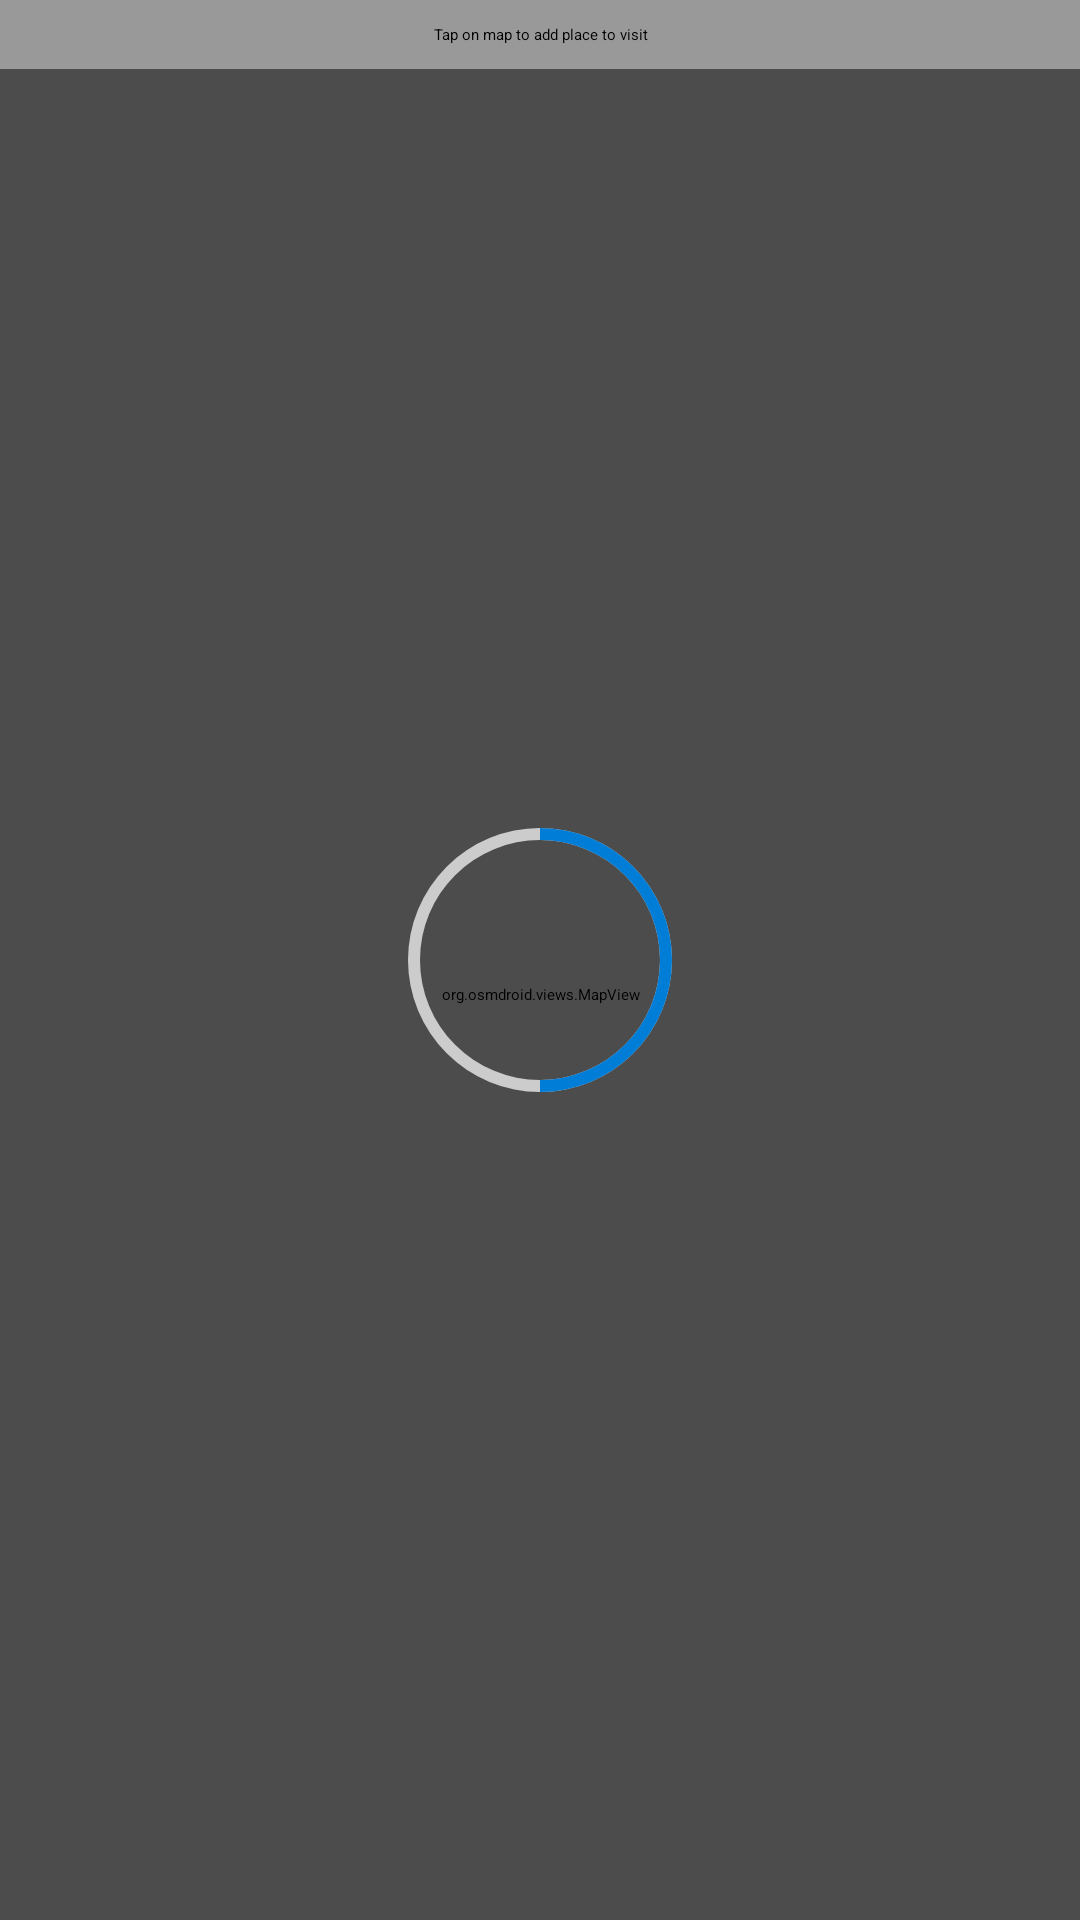

Produce the Android XML layout that renders to this screen, including the resource entries it uses.
<!-- AndroidManifest.xml: application theme Theme.App.Starting -->
<!-- res/layout/fragment_places_to_visit.xml -->
<?xml version="1.0" encoding="utf-8"?>
<androidx.constraintlayout.widget.ConstraintLayout
    xmlns:android="http://schemas.android.com/apk/res/android"
    xmlns:app="http://schemas.android.com/apk/res-auto"
    android:layout_width="match_parent"
    android:layout_height="match_parent">

    <TextView
        android:id="@+id/title"
        android:layout_width="0dp"
        android:layout_height="wrap_content"
        app:layout_constraintTop_toTopOf="parent"
        app:layout_constraintStart_toStartOf="parent"
        app:layout_constraintEnd_toEndOf="parent"
        android:gravity="center"
        android:padding="@dimen/padding_small"
        android:text="@string/add_place_info"
        />
    <org.osmdroid.views.MapView
        android:id="@+id/map"
        android:layout_width="0dp"
        android:layout_height="0dp"
        app:layout_constraintTop_toBottomOf="@id/title"
        app:layout_constraintStart_toStartOf="parent"
        app:layout_constraintEnd_toEndOf="parent"
        app:layout_constraintBottom_toBottomOf="parent"
        />

    <FrameLayout
        android:id="@+id/loading_view"
        android:layout_width="0dp"
        android:layout_height="0dp"
        app:layout_constraintTop_toTopOf="parent"
        app:layout_constraintStart_toStartOf="parent"
        app:layout_constraintEnd_toEndOf="parent"
        app:layout_constraintBottom_toBottomOf="parent"
        android:background="#6000"
        >
        <ProgressBar
            android:id="@+id/progress_view"
            android:layout_width="100dp"
            android:layout_height="100dp"
            android:layout_gravity="center"
            android:indeterminate="false"
            android:progressDrawable="@drawable/circular_progress_bar"
            android:background="@drawable/circle_shape"
            style="?android:attr/progressBarStyleHorizontal"
            android:max="100"
            android:progress="50"
            />
    </FrameLayout>

</androidx.constraintlayout.widget.ConstraintLayout>
<!-- resources referenced by this layout -->
<resources>
  <dimen name="padding_small">8dp</dimen>
  <!-- drawable circle_shape (drawable) -->
  <?xml version="1.0" encoding="utf-8"?>
  <shape
      xmlns:android="http://schemas.android.com/apk/res/android"
      android:shape="ring"
      android:innerRadiusRatio="2.5"
      android:thickness="4dp"
      android:useLevel="false">
  
      <solid android:color="#CCC" />
  
  </shape>
  <!-- drawable circular_progress_bar (drawable) -->
  <?xml version="1.0" encoding="utf-8"?>
  <rotate xmlns:android="http://schemas.android.com/apk/res/android"
      android:fromDegrees="270"
      android:toDegrees="270">
      <shape
          android:innerRadiusRatio="2.5"
          android:shape="ring"
          android:thickness="4dp"
          android:useLevel="true">
  
          <gradient
              android:angle="0"
              android:endColor="#007DD6"
              android:startColor="#007DD6"
              android:type="sweep"
              android:useLevel="false" />
      </shape>
  </rotate>
  <string name="add_place_info">Tap on map to add place to visit</string>
  <style name="Theme.App.Starting" parent="Theme.SplashScreen">
          <item name="windowSplashScreenBackground">@color/colorPrimary</item>
          <item name="windowSplashScreenAnimatedIcon">@mipmap/ic_launcher_foreground</item>
          <item name="postSplashScreenTheme">@style/AppTheme</item>
      </style>
  <color name="colorPrimary">#181818</color>
  <style name="AppTheme" parent="Theme.AppCompat.NoActionBar">
          <item name="colorPrimary">@color/colorPrimary</item>
          <item name="colorPrimaryDark">@color/colorPrimaryDark</item>
          <item name="colorAccent">@color/colorAccent</item>
          <item name="android:windowBackground">@android:color/black</item>
      </style>
  <color name="colorPrimaryDark">#121212</color>
  <color name="colorAccent">#2e7d32</color>
</resources>
